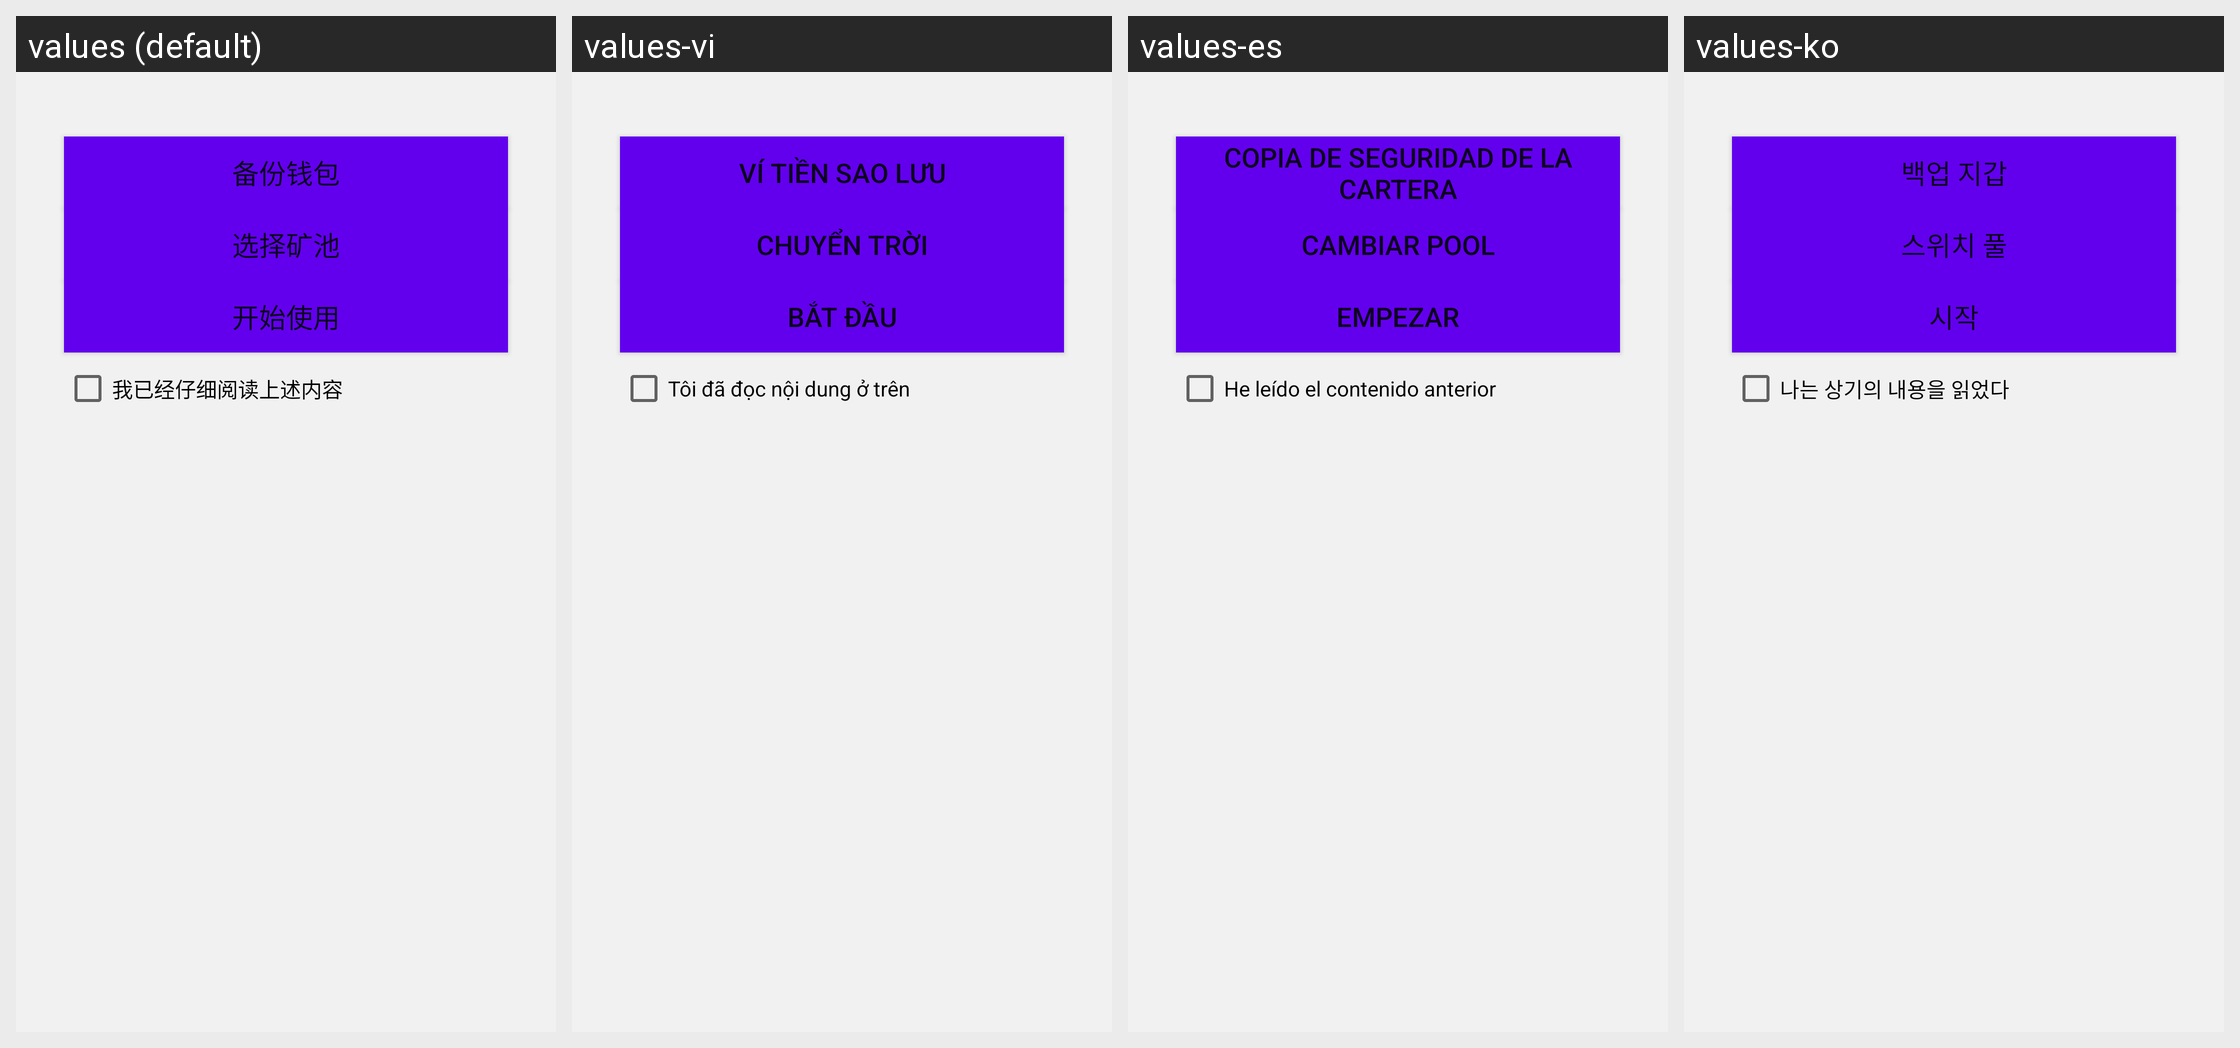

Here is an Android app screen in its default locale and in the app's own translations. Write out the translated-string differences for the strings that appear on this screen.
Android screen res/layout/activity_use_explain.xml rendered under 4 locales, left to right: values (default), values-vi, values-es, values-ko. Device: Nexus 5 (rendered at 1080×1920; each locale shown at half size, 540×960, under a caption strip naming it); theme AppTheme.
Other locales in the repository, not shown: values-cs, values-da, values-de, values-el, values-en, values-fr, values-it, values-ja, values-nl, values-pt, values-ru, values-zh, values-zh-rTW.
Strings drawn on this screen, with the default value and each locale's value (text and hints the layout hard-codes, and strings that could not be matched under every locale, appear in the picture but are not listed):

more_backup_wallet
  values: 备份钱包
  values-vi: Ví tiền sao lưu
  values-es: Copia de seguridad de la cartera
  values-ko: 백업 지갑

more_pool
  values: 选择矿池
  values-vi: Chuyển trời
  values-es: Cambiar pool
  values-ko: 스위치 풀

start_use
  values: 开始使用
  values-vi: Bắt đầu
  values-es: Empezar
  values-ko: 시작

backup_explain
  values: 我已经仔细阅读上述内容
  values-vi: Tôi đã đọc nội dung ở trên
  values-es: He leído el contenido anterior
  values-ko: 나는 상기의 내용을 읽었다
